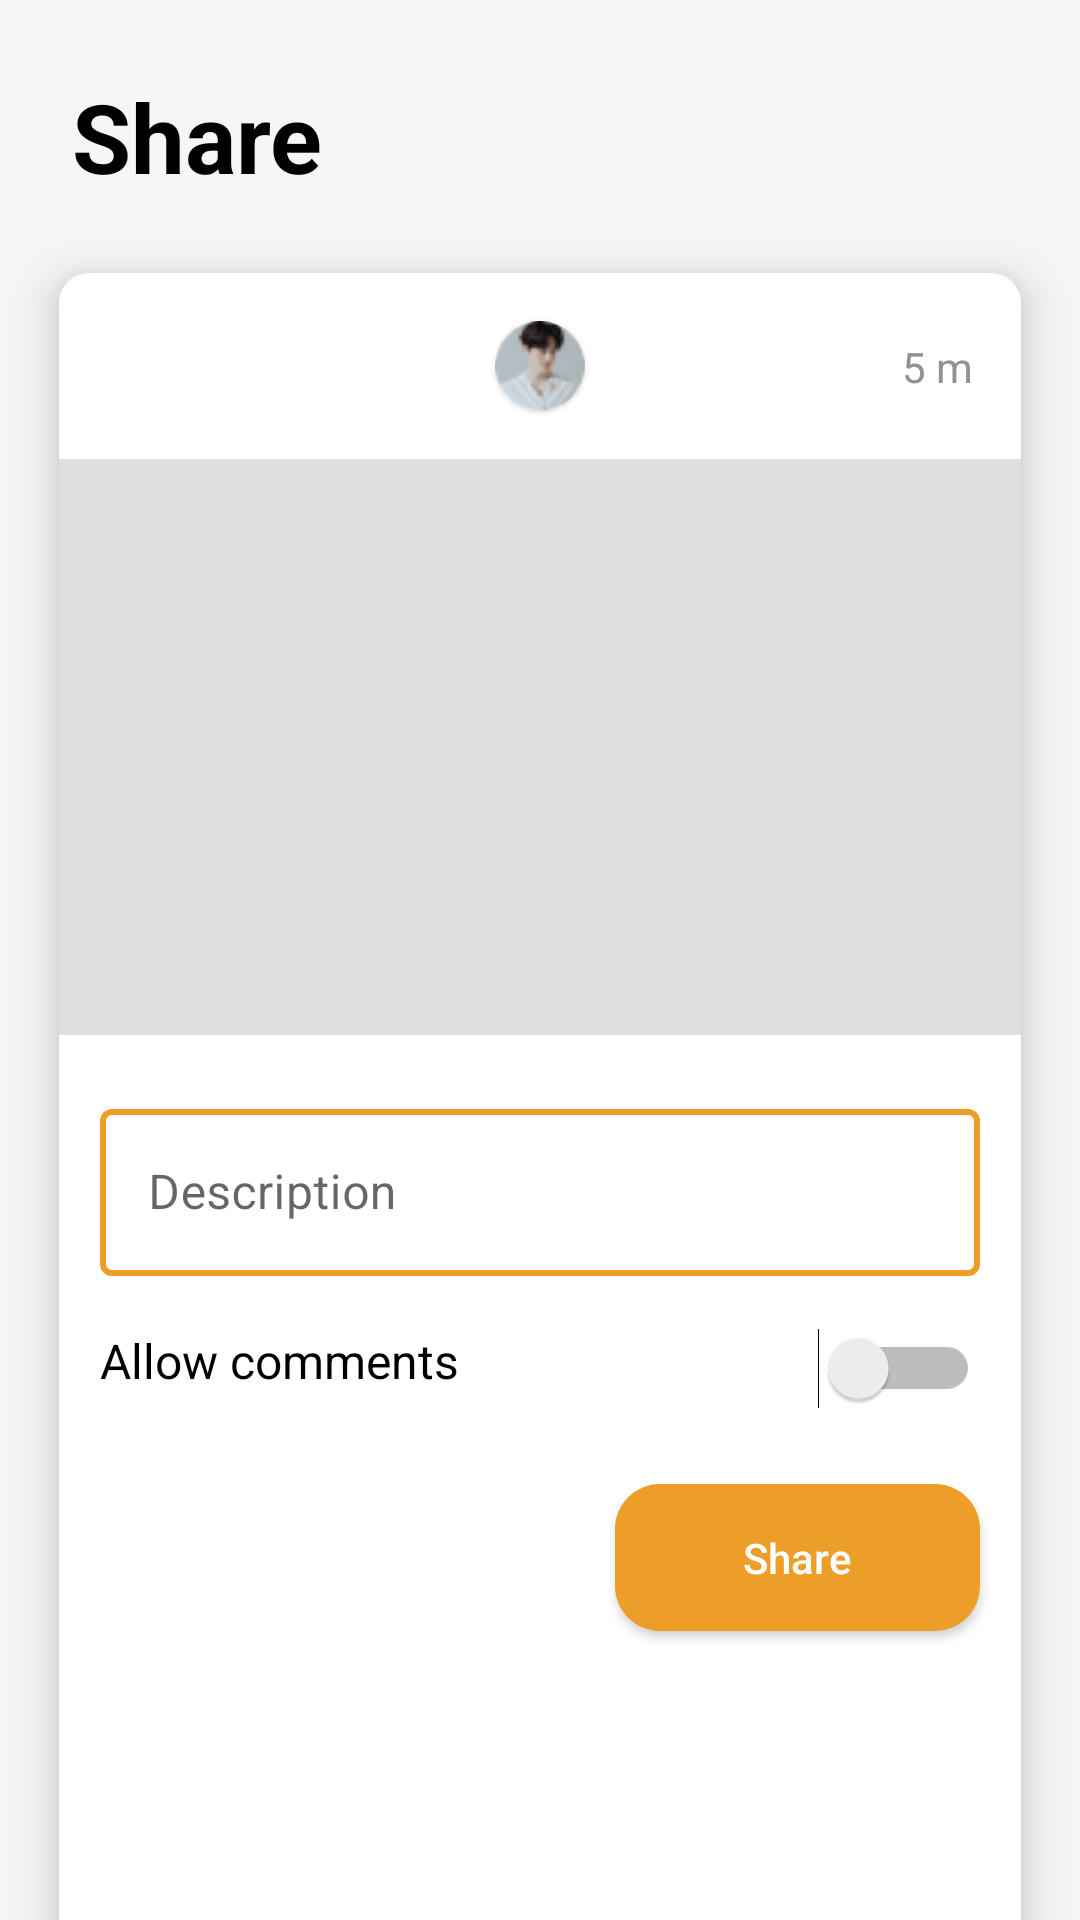

Android layout source for this screen:
<!-- AndroidManifest.xml: application theme AppTheme -->
<!-- res/layout/fragment_share.xml -->
<?xml version="1.0" encoding="utf-8"?>
<androidx.constraintlayout.widget.ConstraintLayout xmlns:android="http://schemas.android.com/apk/res/android"
    xmlns:app="http://schemas.android.com/apk/res-auto"
    xmlns:tools="http://schemas.android.com/tools"
    android:layout_width="match_parent"
    android:layout_height="match_parent"
    android:background="@color/backgroundColorMenuFragments">

    <TextView
        android:id="@+id/text_view_profile"
        android:layout_width="wrap_content"
        android:layout_height="wrap_content"
        android:layout_marginStart="24dp"
        android:layout_marginTop="24dp"
        android:text="@string/share"
        android:textColor="@android:color/black"
        android:textSize="32sp"
        android:textStyle="bold"
        app:layout_constraintStart_toStartOf="parent"
        app:layout_constraintTop_toTopOf="parent" />

    <androidx.constraintlayout.widget.ConstraintLayout
        android:layout_width="0dp"
        android:layout_height="0dp"
        android:layout_marginTop="24dp"
        android:background="@drawable/bg_constraint_layout_share_card"
        android:elevation="10dp"
        app:layout_constraintBottom_toBottomOf="parent"
        app:layout_constraintEnd_toEndOf="parent"
        app:layout_constraintStart_toStartOf="parent"
        app:layout_constraintTop_toBottomOf="@id/text_view_profile"
        app:layout_constraintWidth_percent="0.89">

        <TextView
            android:id="@+id/text_view_username"
            android:layout_width="0dp"
            android:layout_height="wrap_content"
            android:layout_marginStart="16dp"
            android:layout_marginEnd="16dp"
            android:textColor="@android:color/black"
            android:textSize="12sp"
            app:layout_constraintBottom_toBottomOf="@id/card_view_container_profile_picture"
            app:layout_constraintEnd_toStartOf="@+id/card_view_container_profile_picture"
            app:layout_constraintStart_toStartOf="parent"
            app:layout_constraintTop_toTopOf="@id/card_view_container_profile_picture"
            tools:text="Username" />

        <com.google.android.material.card.MaterialCardView
            android:id="@+id/card_view_container_profile_picture"
            android:layout_width="wrap_content"
            android:layout_height="wrap_content"
            android:layout_marginTop="16dp"
            app:cardCornerRadius="50dp"
            app:layout_constraintEnd_toEndOf="parent"
            app:layout_constraintStart_toStartOf="parent"
            app:layout_constraintTop_toTopOf="parent">

            <ImageView
                android:id="@+id/image_view_profile"
                android:layout_width="wrap_content"
                android:layout_height="wrap_content"
                android:src="@drawable/sample_profile_picture" />

        </com.google.android.material.card.MaterialCardView>

        <TextView
            android:id="@+id/text_view_past_time"
            android:layout_width="wrap_content"
            android:layout_height="wrap_content"
            android:layout_marginEnd="16dp"
            android:text="@string/_5_m"
            android:textColor="@color/grayTextColor"
            app:layout_constraintBottom_toBottomOf="@id/card_view_container_profile_picture"
            app:layout_constraintEnd_toEndOf="parent"
            app:layout_constraintTop_toTopOf="@id/card_view_container_profile_picture" />

        <ImageView
            android:id="@+id/cropper"
            android:layout_width="match_parent"
            android:layout_height="0dp"
            android:layout_marginTop="16dp"
            android:src="@color/sharePlaceHolderBackground"
            app:layout_constraintHeight_percent="0.35"
            app:layout_constraintTop_toBottomOf="@id/card_view_container_profile_picture" />


        <com.google.android.material.textfield.TextInputLayout
            android:id="@+id/edit_text_description"
            style="@style/CustomTextInputLayoutStyle"
            android:layout_width="0dp"
            android:layout_height="wrap_content"
            android:layout_marginTop="8dp"
            android:hint="@string/description"
            android:inputType="text"
            app:layout_constraintBottom_toBottomOf="parent"
            app:layout_constraintEnd_toEndOf="parent"
            app:layout_constraintStart_toStartOf="parent"
            app:layout_constraintTop_toBottomOf="@id/cropper"
            app:layout_constraintVertical_bias="0.05"
            app:layout_constraintWidth_percent="0.915"
            app:hintTextColor="#ED9E28">

            <com.google.android.material.textfield.TextInputEditText
                android:layout_width="match_parent"
                android:layout_height="wrap_content"
                android:textColor="#ED9E28" />

        </com.google.android.material.textfield.TextInputLayout>

        <TextView
            android:id="@+id/text_view_allow_comments"
            android:layout_width="wrap_content"
            android:layout_height="wrap_content"
            android:layout_marginTop="8dp"
            android:text="@string/allow_comments"
            android:textColor="@android:color/black"
            android:textSize="16sp"
            app:layout_constraintBottom_toBottomOf="parent"
            app:layout_constraintStart_toStartOf="@id/edit_text_description"
            app:layout_constraintTop_toBottomOf="@id/edit_text_description"
            app:layout_constraintVertical_bias="0.05" />

        <Switch
            android:id="@+id/switch_allow_comments"
            android:layout_width="wrap_content"
            android:layout_height="wrap_content"
            app:layout_constraintEnd_toEndOf="@id/edit_text_description"
            app:layout_constraintTop_toTopOf="@id/text_view_allow_comments" />

        <Button
            android:id="@+id/button_share"
            android:layout_width="0dp"
            android:layout_height="wrap_content"
            android:layout_marginTop="8dp"
            android:background="@drawable/bg_login_button"
            android:backgroundTint="@color/colorAccent"
            android:text="@string/share"
            android:textAllCaps="false"
            android:textColor="@android:color/white"
            app:cornerRadius="20dp"
            app:layout_constraintBottom_toBottomOf="parent"
            app:layout_constraintEnd_toEndOf="@id/switch_allow_comments"
            app:layout_constraintTop_toBottomOf="@id/switch_allow_comments"
            app:layout_constraintVertical_bias="0.15"
            app:layout_constraintWidth_percent="0.38"
            android:padding="15dp"/>

    </androidx.constraintlayout.widget.ConstraintLayout>

</androidx.constraintlayout.widget.ConstraintLayout>
<!-- resources referenced by this layout -->
<resources>
  <color name="backgroundColorMenuFragments">#F6F6F6</color>
  <color name="colorAccent">#ED9E28</color>
  <color name="grayTextColor">#919191</color>
  <color name="sharePlaceHolderBackground">#DFDFDF</color>
  <!-- drawable bg_constraint_layout_share_card (drawable) -->
  <?xml version="1.0" encoding="utf-8"?>
  <shape xmlns:android="http://schemas.android.com/apk/res/android" android:shape="rectangle">
  
      <solid android:color="#FFFFFF"/>
      <corners android:topRightRadius="10dp" android:topLeftRadius="10dp"/>
  
  </shape>
  <!-- drawable bg_login_button (drawable) -->
  <?xml version="1.0" encoding="utf-8"?>
  <shape xmlns:android="http://schemas.android.com/apk/res/android" android:shape="rectangle">
  
      <solid android:color="#ED9E28"/>
      <corners android:radius="15dp"/>
  
  </shape>
  <!-- drawable sample_profile_picture: png bitmap (drawable-v24, 2120 bytes) -->
  <string name="_5_m">5 m</string>
  <string name="allow_comments">Allow comments</string>
  <string name="description">Description</string>
  <string name="share">Share</string>
  <style name="CustomTextInputLayoutStyle" parent="Widget.MaterialComponents.TextInputLayout.OutlinedBox">
          <item name="boxStrokeColor">#ED9E28</item>
          <item name="boxStrokeWidth">2dp</item>
      </style>
  <style name="AppTheme" parent="Theme.MaterialComponents.Light.NoActionBar">
          
          <item name="colorPrimary">@color/colorPrimary</item>
          <item name="colorPrimaryDark">@color/colorPrimaryDark</item>
          <item name="colorAccent">@color/colorAccent</item>
      </style>
  <color name="colorPrimary">#1E2231</color>
  <color name="colorPrimaryDark">#2E2E38</color>
</resources>
